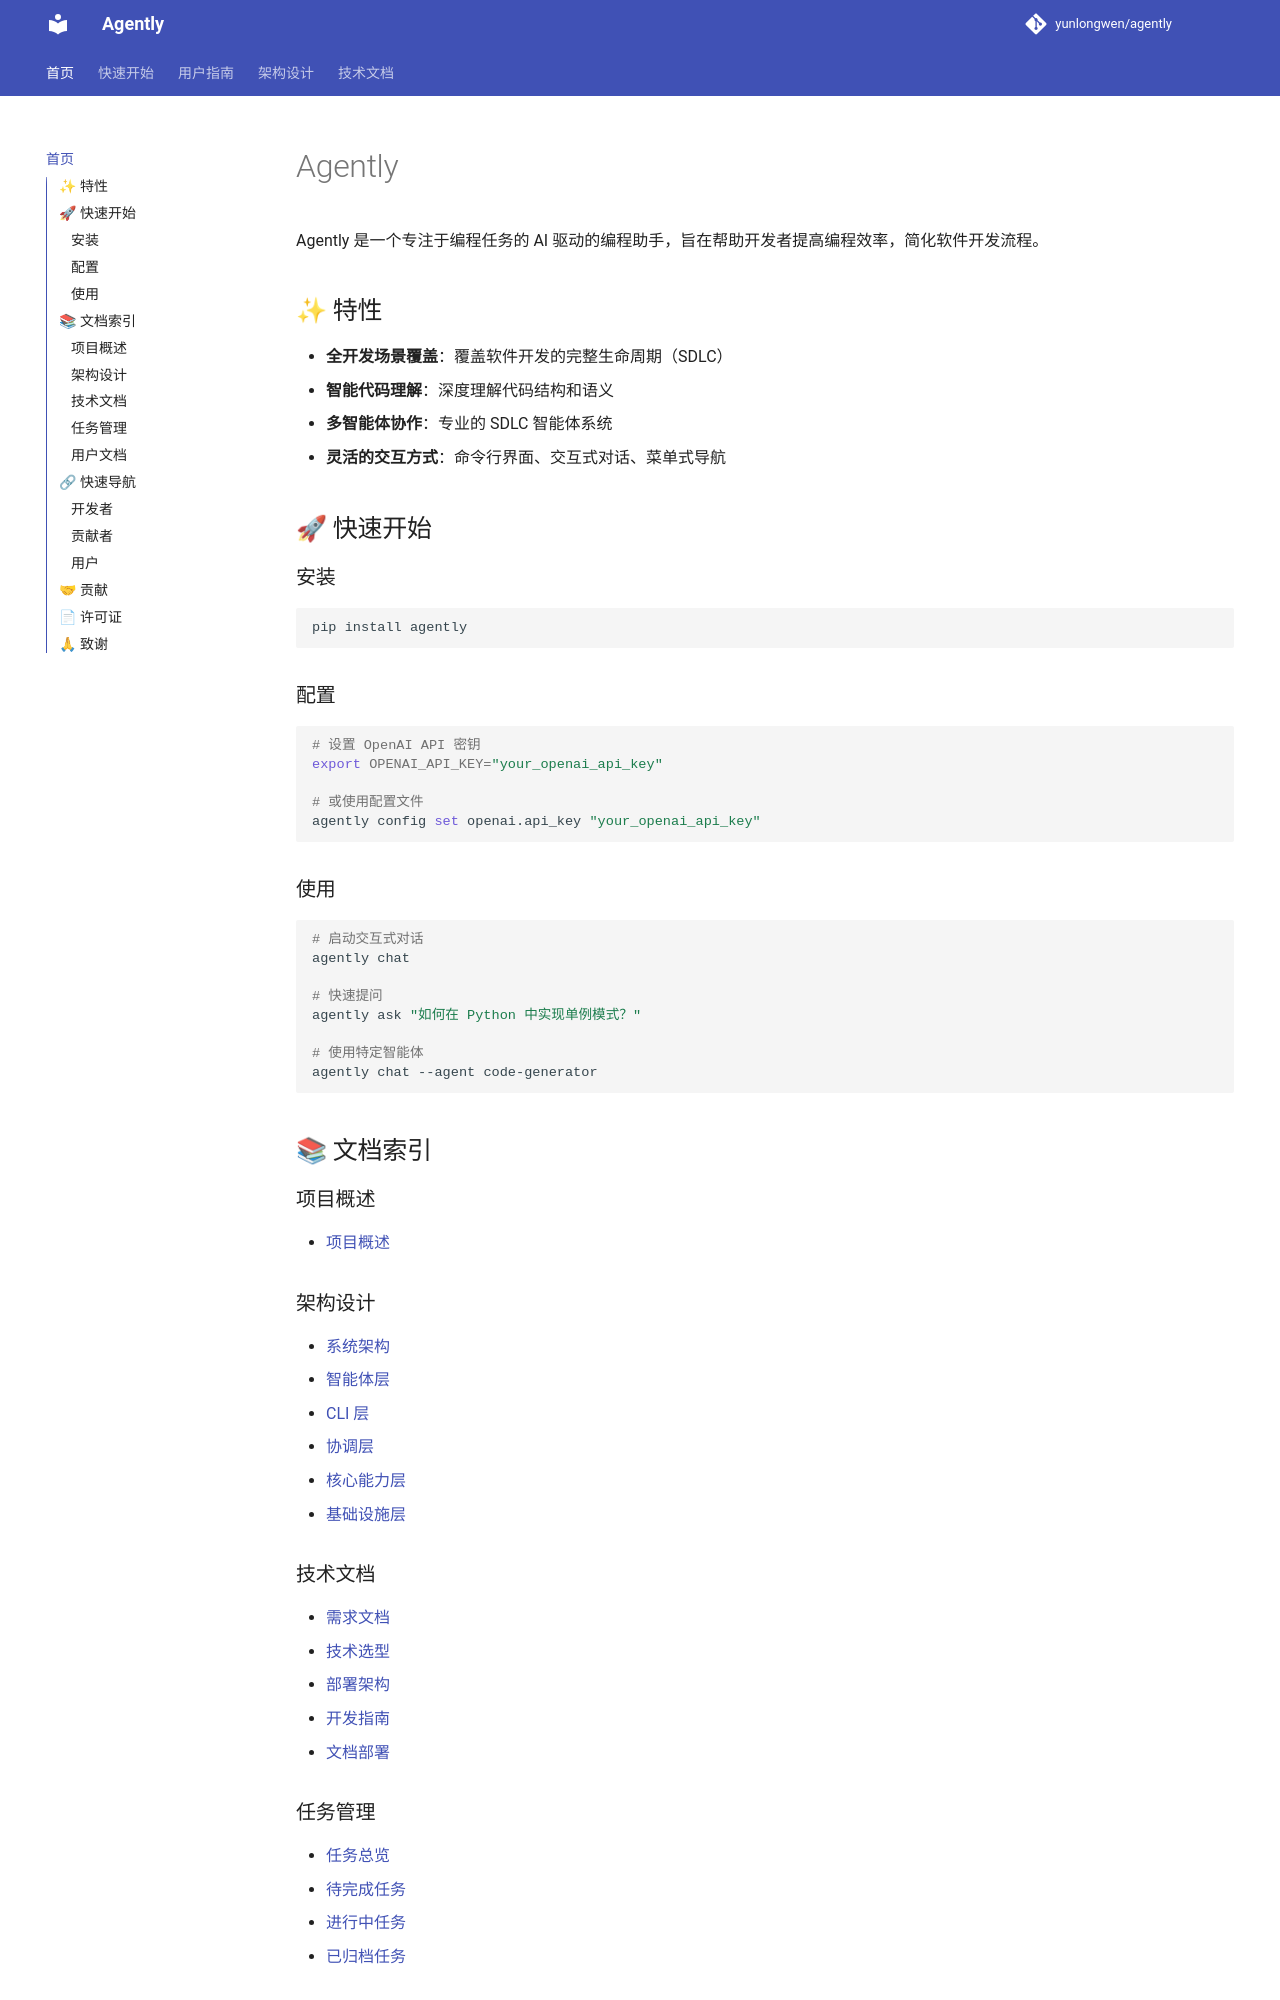

repository: yunlongwen/agently · page: index.html · generator: mkdocs

# Agently

Agently 是一个专注于编程任务的 AI 驱动的编程助手，旨在帮助开发者提高编程效率，简化软件开发流程。

## ✨ 特性

- **全开发场景覆盖**：覆盖软件开发的完整生命周期（SDLC）
- **智能代码理解**：深度理解代码结构和语义
- **多智能体协作**：专业的 SDLC 智能体系统
- **灵活的交互方式**：命令行界面、交互式对话、菜单式导航

## 🚀 快速开始

### 安装

```bash
pip install agently
```

### 配置

```bash
# 设置 OpenAI API 密钥
export OPENAI_API_KEY="your_openai_api_key"

# 或使用配置文件
agently config set openai.api_key "your_openai_api_key"
```

### 使用

```bash
# 启动交互式对话
agently chat

# 快速提问
agently ask "如何在 Python 中实现单例模式？"

# 使用特定智能体
agently chat --agent code-generator
```

## 📚 文档索引

### 项目概述
- [项目概述](../README.md)

### 架构设计
- [系统架构](architecture.md)
- [智能体层](agent_layer/agent_architecture.md)
- [CLI 层](cli_layer/cli_architecture.md)
- [协调层](orchestrator_layer/orchestrator_architecture.md)
- [核心能力层](core_services_layer/core_services_architecture.md)
- [基础设施层](infrastructure_layer/infrastructure_architecture.md)

### 技术文档
- [需求文档](requirements.md)
- [技术选型](tech_selection.md)
- [部署架构](deployment_architecture.md)
- [开发指南](developer_skills/AGENTIC_CODING_BEST_PRACTICES.md)
- [文档部署](documentation_guide.md)

### 任务管理
- [任务总览](tasks/index.md)
- [待完成任务](tasks/pending/)
- [进行中任务](tasks/in-progress/)
- [已归档任务](tasks/archived/)

### 用户文档
- [项目简介](user/introduction.md)
- [安装指南](user/installation.md)
- [快速入门](user/quickstart.md)
- [CLI 使用](user/cli_usage.md)
- [命令参考](user/cli_reference.md)
- [常见问题](user/faq.md)

## 🔗 快速导航
